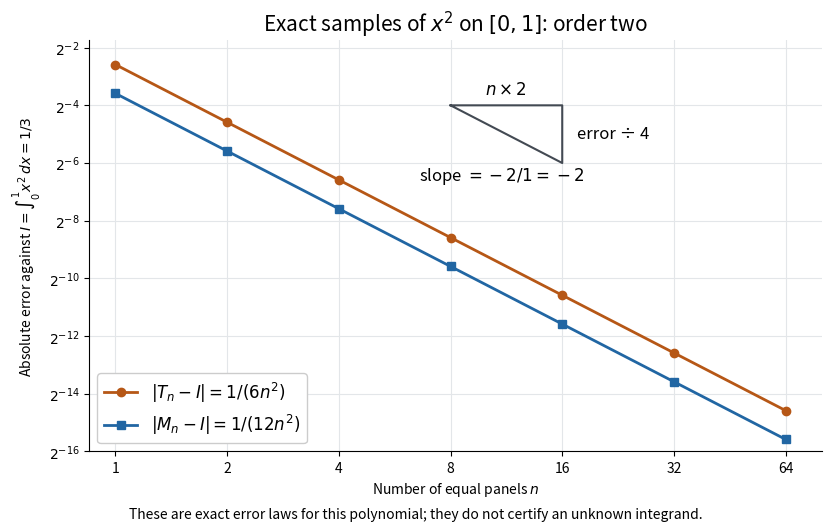

Recreate this plot in Python. (Note: this script raises an exception after producing the figure.)
"""Plot exact quadratic quadrature errors with a log-log slope triangle.

Run from _media; outputs quadrature-quadratic-errors-and-slope.png to CWD.
Tested with Python 3.14, matplotlib 3.10.7 and numpy 2.3.5.
"""

from pathlib import Path

import matplotlib.pyplot as plt
import numpy as np


def main():
    counts = 2 ** np.arange(7)
    midpoint, trapezoidal = [], []
    for n in counts:
        edges = np.linspace(0, 1, n + 1)
        midpoints = (edges[:-1] + edges[1:]) / 2
        midpoint.append(abs(np.sum(midpoints**2) / n - 1 / 3))
        trapezoidal.append(abs((np.sum(edges[1:-1]**2) + 0.5) / n - 1 / 3))
    np.testing.assert_allclose(midpoint, 1 / (12 * counts**2), rtol=1e-11)
    np.testing.assert_allclose(trapezoidal, 1 / (6 * counts**2), rtol=1e-11)
    np.testing.assert_allclose(np.array(midpoint[:-1]) / midpoint[1:], 4, rtol=1e-11)
    fig, ax = plt.subplots(figsize=(8.2, 5.2), layout="constrained")
    fig.set_facecolor("white")
    ax.set_facecolor("white")
    ax.set_xscale("log", base=2)
    ax.set_yscale("log", base=2)
    ax.plot(counts, trapezoidal, "o-", color="#b65716", label=r"$|T_n-I|=1/(6n^2)$", lw=2)
    ax.plot(counts, midpoint, "s-", color="#2166a3", label=r"$|M_n-I|=1/(12n^2)$", lw=2)
    ax.set_xticks(counts, [str(n) for n in counts])
    ticks = 2.0 ** np.arange(-16, -1, 2)
    ax.set_yticks(ticks, [f"$2^{{{int(np.log2(t))}}}$" for t in ticks])
    ax.grid(which="major", color="#e3e6e9")
    ax.spines[["top", "right"]].set_visible(False)
    # The triangle has log2 horizontal displacement 1 and vertical displacement -2.
    x0, y0 = 8, 1 / 16
    ax.plot([x0, 2 * x0, 2 * x0, x0], [y0, y0, y0 / 4, y0], color="#434a53", lw=1.5)
    ax.text(11.3, y0 * 1.3, r"$n\times2$", ha="center", fontsize=12)
    ax.text(17.5, y0 / 2, "error ÷ 4", va="center", fontsize=12)
    ax.text(11, y0 / 6, r"slope $=-2/1=-2$", ha="center", fontsize=12)
    ax.set(xlim=(0.85, 80), ylim=(2**-16, 0.3), xlabel="Number of equal panels $n$", ylabel=r"Absolute error against $I=\int_0^1 x^2\,dx=1/3$")
    ax.legend(loc="lower left", fontsize=12, framealpha=1)
    ax.set_title("Exact samples of $x^2$ on $[0,1]$: order two", fontsize=15)
    fig.supxlabel("These are exact error laws for this polynomial; they do not certify an unknown integrand.", fontsize=10)
    fig.savefig(Path(__file__).stem + ".png", dpi=100, facecolor="white", transparent=False)
    plt.close(fig)


if __name__ == "__main__":
    main()
